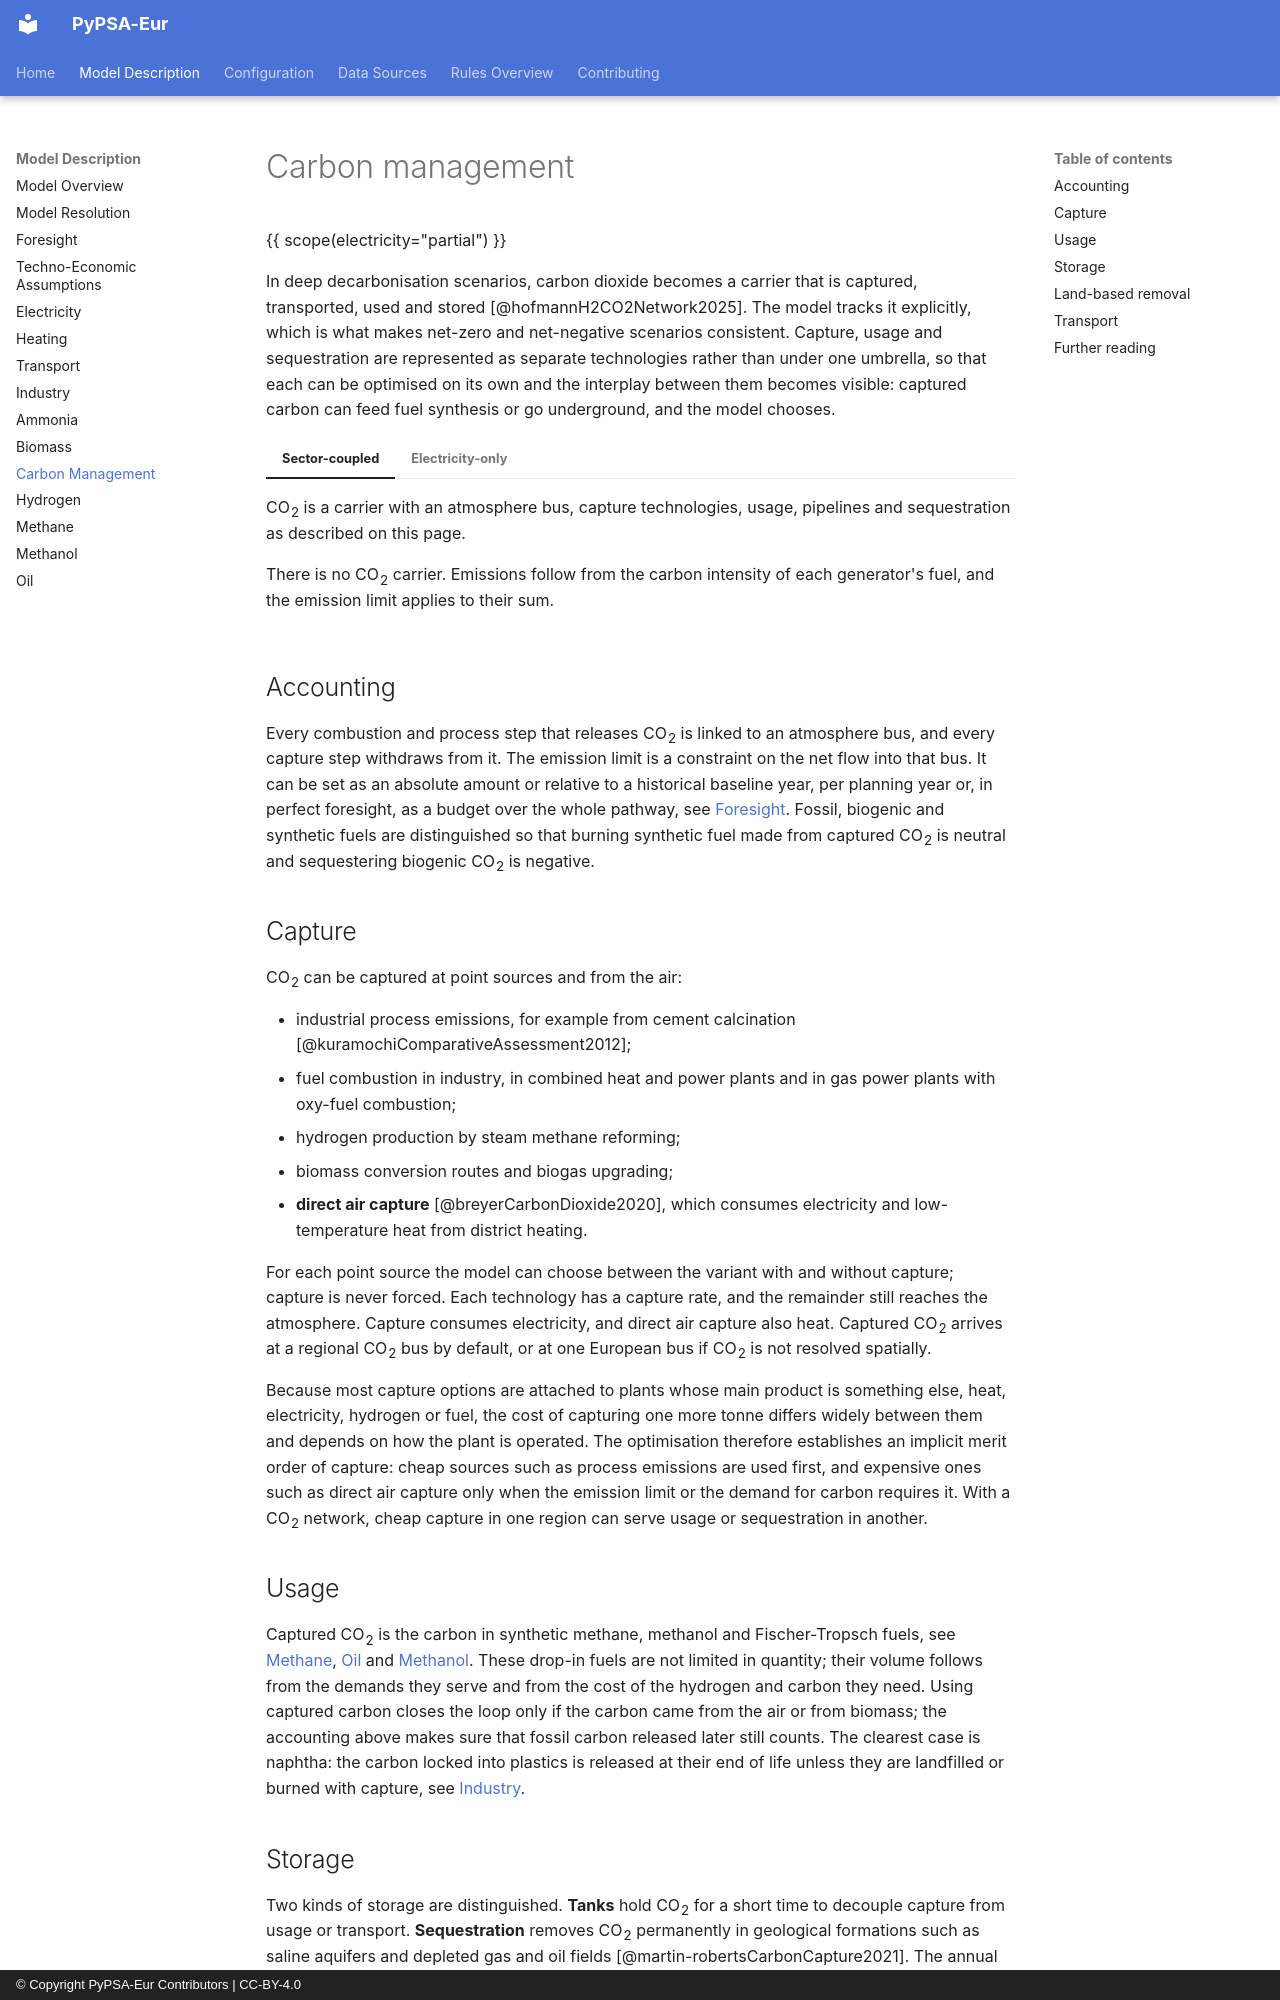

repository: PyPSA/pypsa-eur · page: design/carbon-management/index.html · generator: mkdocs · copyright: © Copyright PyPSA-Eur Contributors | CC-BY-4.0

<!-- SPDX-FileCopyrightText: Contributors to PyPSA-Eur <https://github.com/pypsa/pypsa-eur> -->
<!-- SPDX-License-Identifier: CC-BY-4.0 -->

# Carbon management {#design-carbon}

{{ scope(electricity="partial") }}

In deep decarbonisation scenarios, carbon dioxide becomes a carrier that is
captured, transported, used and stored [@hofmannH2CO2Network2025]. The model tracks it
explicitly, which is what makes net-zero and net-negative scenarios
consistent. Capture, usage and sequestration are represented as separate
technologies rather than under one umbrella, so that each can be optimised on
its own and the interplay between them becomes visible: captured carbon can
feed fuel synthesis or go underground, and the model chooses.

=== "Sector-coupled"

    CO~2~ is a carrier with an atmosphere bus, capture technologies, usage,
    pipelines and sequestration as described on this page.

=== "Electricity-only"

    There is no CO~2~ carrier. Emissions follow from the carbon intensity of
    each generator's fuel, and the emission limit applies to their sum.

## Accounting

Every combustion and process step that releases CO~2~ is linked to an
atmosphere bus, and every capture step withdraws from it. The emission limit
is a constraint on the net flow into that bus. It can be set as an absolute
amount or relative to a historical baseline year, per planning year or, in
perfect foresight, as a budget over the whole pathway, see
[Foresight](foresight.md). Fossil, biogenic and synthetic fuels are
distinguished so that burning synthetic fuel made from captured CO~2~ is
neutral and sequestering biogenic CO~2~ is negative.

## Capture

CO~2~ can be captured at point sources and from the air:

- industrial process emissions, for example from cement calcination
  [@kuramochiComparativeAssessment2012];
- fuel combustion in industry, in combined heat and power plants and in gas
  power plants with oxy-fuel combustion;
- hydrogen production by steam methane reforming;
- biomass conversion routes and biogas upgrading;
- **direct air capture** [@breyerCarbonDioxide2020], which consumes
  electricity and low-temperature heat from district heating.

For each point source the model can choose between the variant with and
without capture; capture is never forced. Each technology has a capture rate,
and the remainder still reaches the atmosphere. Capture consumes electricity,
and direct air capture also heat. Captured CO~2~ arrives at a regional
CO~2~ bus by default, or at one European bus if CO~2~ is not resolved
spatially.

Because most capture options are attached to plants whose main product is
something else, heat, electricity, hydrogen or fuel, the cost of capturing one
more tonne differs widely between them and depends on how the plant is
operated. The optimisation therefore establishes an implicit merit order of
capture: cheap sources such as process emissions are used first, and expensive
ones such as direct air capture only when the emission limit or the demand
for carbon requires it. With a CO~2~ network, cheap capture in one region can
serve usage or sequestration in another.

## Usage

Captured CO~2~ is the carbon in synthetic methane, methanol and Fischer-Tropsch
fuels, see [Methane](methane.md), [Oil](oil.md) and [Methanol](methanol.md). These
drop-in fuels are not limited in quantity; their volume follows from the
demands they serve and from the cost of the hydrogen and carbon they need.
Using captured carbon closes the loop only if the carbon came from the air or
from biomass; the accounting above makes sure that fossil carbon released
later still counts. The clearest case is naphtha: the carbon locked into
plastics is released at their end of life unless they are landfilled or
burned with capture, see [Industry](industry.md).
